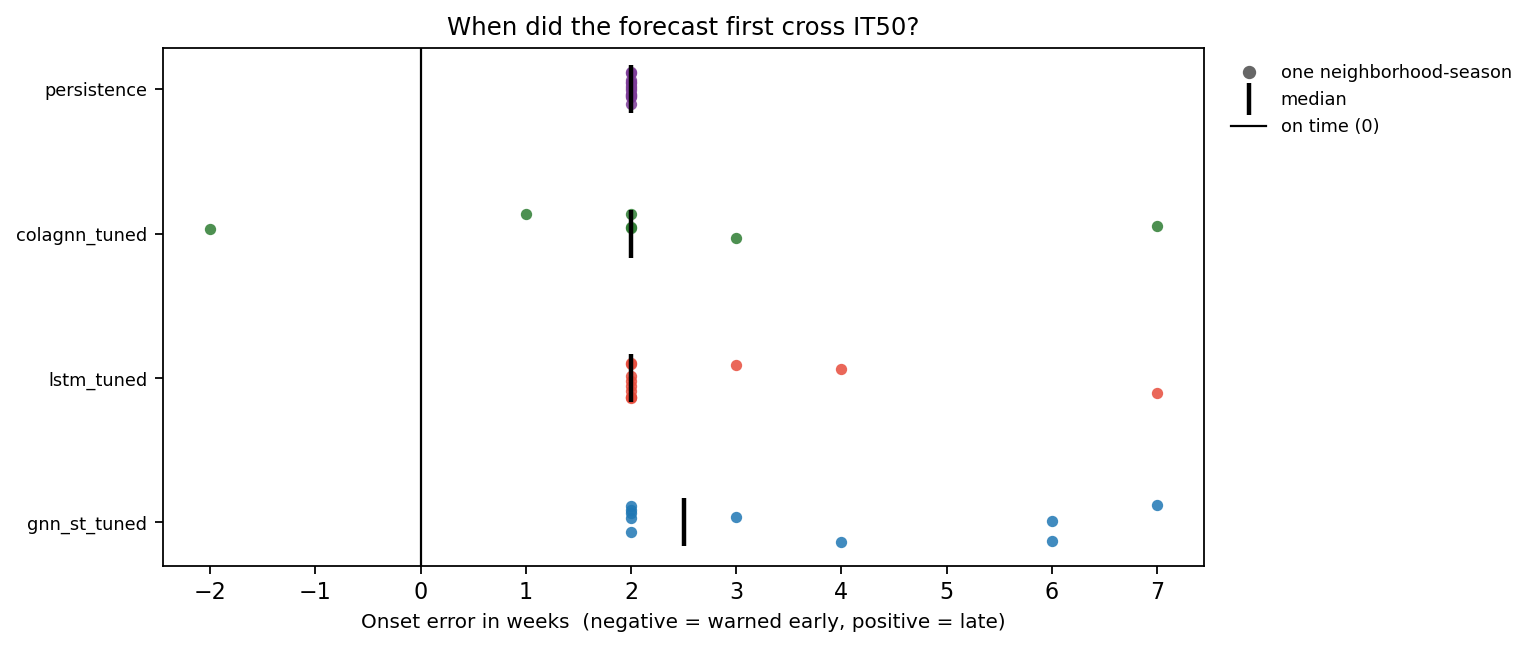

Values plotted in this chart, from the file beside it:
model, variant, horizon, indicator, season, level, label, threshold, n_weeks, onset_actual, onset_pred, onset_error_weeks, lead_time_weeks, first_alert_week, peak_week_actual, peak_week_pred, peak_week_error_weeks, peak_actual, peak_pred, peak_error, series
blend_baseline, full, 2, Allston/Brighton, 2022-23, 0.5, IT50, 39.6, 9, , , , , , 2023-06-04, 2023-06-11, 1.0, 11.3, 10.38, -0.9235, blend_baseline
blend_baseline, full, 2, Allston/Brighton, 2022-23, 0.9, IT90, 68.83, 9, , , , , , 2023-06-04, 2023-06-11, 1.0, 11.3, 10.38, -0.9235, blend_baseline
blend_baseline, full, 2, Allston/Brighton, 2022-23, 0.98, IT98, 98.03, 9, , , , , , 2023-06-04, 2023-06-11, 1.0, 11.3, 10.38, -0.9235, blend_baseline
blend_baseline, full, 2, Allston/Brighton, 2023-24, 0.5, IT50, 39.6, 43, 2023-12-24, 2024-01-14, 3.0, -3.0, 2024-01-14, 2023-12-31, 2024-01-14, 2.0, 55.2, 48.96, -6.243, blend_baseline
blend_baseline, full, 2, Allston/Brighton, 2023-24, 0.9, IT90, 68.83, 43, , , , , , 2023-12-31, 2024-01-14, 2.0, 55.2, 48.96, -6.243, blend_baseline
blend_baseline, full, 2, Allston/Brighton, 2023-24, 0.98, IT98, 98.03, 43, , , , , , 2023-12-31, 2024-01-14, 2.0, 55.2, 48.96, -6.243, blend_baseline
blend_baseline, full, 2, Back Bay/Beacon Hill/Downtown/North End/…, 2022-23, 0.5, IT50, 24.73, 9, , , , , , 2023-06-11, 2023-06-25, 2.0, 13.7, 12.03, -1.666, blend_baseline
blend_baseline, full, 2, Back Bay/Beacon Hill/Downtown/North End/…, 2022-23, 0.9, IT90, 42.8, 9, , , , , , 2023-06-11, 2023-06-25, 2.0, 13.7, 12.03, -1.666, blend_baseline
blend_baseline, full, 2, Back Bay/Beacon Hill/Downtown/North End/…, 2022-23, 0.98, IT98, 60.78, 9, , , , , , 2023-06-11, 2023-06-25, 2.0, 13.7, 12.03, -1.666, blend_baseline
blend_baseline, full, 2, Back Bay/Beacon Hill/Downtown/North End/…, 2023-24, 0.5, IT50, 24.73, 42, 2023-12-17, 2023-12-31, 2.0, -2.0, 2023-12-31, 2024-02-25, 2024-03-10, 2.0, 44.5, 39.14, -5.363, blend_baseline
blend_baseline, full, 2, Back Bay/Beacon Hill/Downtown/North End/…, 2023-24, 0.9, IT90, 42.8, 42, 2024-02-25, , , , , 2024-02-25, 2024-03-10, 2.0, 44.5, 39.14, -5.363, blend_baseline
blend_baseline, full, 2, Back Bay/Beacon Hill/Downtown/North End/…, 2023-24, 0.98, IT98, 60.78, 42, , , , , , 2024-02-25, 2024-03-10, 2.0, 44.5, 39.14, -5.363, blend_baseline
blend_baseline, full, 2, Charlestown, 2022-23, 0.5, IT50, 49.14, 7, , , , , , 2023-06-04, 2023-06-18, 2.0, 25.8, 22.91, -2.895, blend_baseline
blend_baseline, full, 2, Charlestown, 2022-23, 0.9, IT90, 79.15, 7, , , , , , 2023-06-04, 2023-06-18, 2.0, 25.8, 22.91, -2.895, blend_baseline
blend_baseline, full, 2, Charlestown, 2022-23, 0.98, IT98, 107.4, 7, , , , , , 2023-06-04, 2023-06-18, 2.0, 25.8, 22.91, -2.895, blend_baseline
blend_baseline, full, 2, Charlestown, 2023-24, 0.5, IT50, 49.14, 39, 2023-12-24, , , , , 2023-12-24, 2024-01-07, 2.0, 51.5, 47.49, -4.006, blend_baseline
blend_baseline, full, 2, Charlestown, 2023-24, 0.9, IT90, 79.15, 39, , , , , , 2023-12-24, 2024-01-07, 2.0, 51.5, 47.49, -4.006, blend_baseline
blend_baseline, full, 2, Charlestown, 2023-24, 0.98, IT98, 107.4, 39, , , , , , 2023-12-24, 2024-01-07, 2.0, 51.5, 47.49, -4.006, blend_baseline
blend_baseline, full, 2, Dorchester, 2022-23, 0.5, IT50, 158.8, 9, , , , , , 2023-06-04, 2023-06-04, 0.0, 40.85, 40.92, 0.06617, blend_baseline
blend_baseline, full, 2, Dorchester, 2022-23, 0.9, IT90, 266, 9, , , , , , 2023-06-04, 2023-06-04, 0.0, 40.85, 40.92, 0.06617, blend_baseline
blend_baseline, full, 2, Dorchester, 2022-23, 0.98, IT98, 370, 9, , , , , , 2023-06-04, 2023-06-04, 0.0, 40.85, 40.92, 0.06617, blend_baseline
blend_baseline, full, 2, Dorchester, 2023-24, 0.5, IT50, 158.8, 43, , , , , , 2023-12-17, 2023-12-31, 2.0, 148.8, 136.6, -12.19, blend_baseline
blend_baseline, full, 2, Dorchester, 2023-24, 0.9, IT90, 266, 43, , , , , , 2023-12-17, 2023-12-31, 2.0, 148.8, 136.6, -12.19, blend_baseline
blend_baseline, full, 2, Dorchester, 2023-24, 0.98, IT98, 370, 43, , , , , , 2023-12-17, 2023-12-31, 2.0, 148.8, 136.6, -12.19, blend_baseline
blend_baseline, full, 2, East Boston, 2022-23, 0.5, IT50, 29.06, 9, , , , , , 2023-06-04, 2023-06-18, 2.0, 10.9, 9.81, -1.09, blend_baseline
blend_baseline, full, 2, East Boston, 2022-23, 0.9, IT90, 51.66, 9, , , , , , 2023-06-04, 2023-06-18, 2.0, 10.9, 9.81, -1.09, blend_baseline
blend_baseline, full, 2, East Boston, 2022-23, 0.98, IT98, 74.64, 9, , , , , , 2023-06-04, 2023-06-18, 2.0, 10.9, 9.81, -1.09, blend_baseline
blend_baseline, full, 2, East Boston, 2023-24, 0.5, IT50, 29.06, 43, 2023-12-03, 2023-12-17, 2.0, -2.0, 2023-12-17, 2023-12-31, 2024-01-14, 2.0, 40.5, 35.93, -4.572, blend_baseline
blend_baseline, full, 2, East Boston, 2023-24, 0.9, IT90, 51.66, 43, , , , , , 2023-12-31, 2024-01-14, 2.0, 40.5, 35.93, -4.572, blend_baseline
blend_baseline, full, 2, East Boston, 2023-24, 0.98, IT98, 74.64, 43, , , , , , 2023-12-31, 2024-01-14, 2.0, 40.5, 35.93, -4.572, blend_baseline
blend_baseline, full, 2, Fenway, 2022-23, 0.5, IT50, 18.14, 8, , , , , , 2023-07-23, 2023-06-18, -5.0, 9.2, 7.149, -2.051, blend_baseline
blend_baseline, full, 2, Fenway, 2022-23, 0.9, IT90, 30.09, 8, , , , , , 2023-07-23, 2023-06-18, -5.0, 9.2, 7.149, -2.051, blend_baseline
blend_baseline, full, 2, Fenway, 2022-23, 0.98, IT98, 41.6, 8, , , , , , 2023-07-23, 2023-06-18, -5.0, 9.2, 7.149, -2.051, blend_baseline
blend_baseline, full, 2, Fenway, 2023-24, 0.5, IT50, 18.14, 42, 2024-01-21, 2024-02-04, 2.0, -2.0, 2024-02-04, 2024-02-18, 2024-03-03, 2.0, 34.3, 30.19, -4.11, blend_baseline
blend_baseline, full, 2, Fenway, 2023-24, 0.9, IT90, 30.09, 42, 2024-02-18, 2024-03-03, 2.0, -2.0, 2024-03-03, 2024-02-18, 2024-03-03, 2.0, 34.3, 30.19, -4.11, blend_baseline
blend_baseline, full, 2, Fenway, 2023-24, 0.98, IT98, 41.6, 42, , , , , , 2024-02-18, 2024-03-03, 2.0, 34.3, 30.19, -4.11, blend_baseline
blend_baseline, full, 2, Hyde Park, 2022-23, 0.5, IT50, 57.32, 9, , , , , , 2023-06-18, 2023-06-11, -1.0, 13.8, 16.61, 2.813, blend_baseline
blend_baseline, full, 2, Hyde Park, 2022-23, 0.9, IT90, 97.47, 9, , , , , , 2023-06-18, 2023-06-11, -1.0, 13.8, 16.61, 2.813, blend_baseline
blend_baseline, full, 2, Hyde Park, 2022-23, 0.98, IT98, 136.9, 9, , , , , , 2023-06-18, 2023-06-11, -1.0, 13.8, 16.61, 2.813, blend_baseline
blend_baseline, full, 2, Hyde Park, 2023-24, 0.5, IT50, 57.32, 43, 2023-12-24, 2024-01-07, 2.0, -2.0, 2024-01-07, 2023-12-24, 2024-01-07, 2.0, 80.8, 71.35, -9.448, blend_baseline
blend_baseline, full, 2, Hyde Park, 2023-24, 0.9, IT90, 97.47, 43, , , , , , 2023-12-24, 2024-01-07, 2.0, 80.8, 71.35, -9.448, blend_baseline
blend_baseline, full, 2, Hyde Park, 2023-24, 0.98, IT98, 136.9, 43, , , , , , 2023-12-24, 2024-01-07, 2.0, 80.8, 71.35, -9.448, blend_baseline
blend_baseline, full, 2, Jamaica Plain, 2022-23, 0.5, IT50, 32.43, 9, , , , , , 2023-06-18, 2023-06-11, -1.0, 10.2, 10.83, 0.6318, blend_baseline
blend_baseline, full, 2, Jamaica Plain, 2022-23, 0.9, IT90, 51.62, 9, , , , , , 2023-06-18, 2023-06-11, -1.0, 10.2, 10.83, 0.6318, blend_baseline
blend_baseline, full, 2, Jamaica Plain, 2022-23, 0.98, IT98, 69.49, 9, , , , , , 2023-06-18, 2023-06-11, -1.0, 10.2, 10.83, 0.6318, blend_baseline
blend_baseline, full, 2, Jamaica Plain, 2023-24, 0.5, IT50, 32.43, 43, 2023-12-24, 2024-01-07, 2.0, -2.0, 2024-01-07, 2023-12-24, 2024-01-07, 2.0, 45.8, 40.49, -5.314, blend_baseline
blend_baseline, full, 2, Jamaica Plain, 2023-24, 0.9, IT90, 51.62, 43, , , , , , 2023-12-24, 2024-01-07, 2.0, 45.8, 40.49, -5.314, blend_baseline
blend_baseline, full, 2, Jamaica Plain, 2023-24, 0.98, IT98, 69.49, 43, , , , , , 2023-12-24, 2024-01-07, 2.0, 45.8, 40.49, -5.314, blend_baseline
blend_baseline, full, 2, Mattapan, 2022-23, 0.5, IT50, 67.04, 9, , , , , , 2023-06-11, 2023-06-04, -1.0, 17.0, 25.23, 8.234, blend_baseline
blend_baseline, full, 2, Mattapan, 2022-23, 0.9, IT90, 110.7, 9, , , , , , 2023-06-11, 2023-06-04, -1.0, 17.0, 25.23, 8.234, blend_baseline
blend_baseline, full, 2, Mattapan, 2022-23, 0.98, IT98, 152.6, 9, , , , , , 2023-06-11, 2023-06-04, -1.0, 17.0, 25.23, 8.234, blend_baseline
blend_baseline, full, 2, Mattapan, 2023-24, 0.5, IT50, 67.04, 43, 2023-12-17, 2023-12-31, 2.0, -2.0, 2023-12-31, 2023-12-24, 2024-01-07, 2.0, 99.0, 87.48, -11.52, blend_baseline
blend_baseline, full, 2, Mattapan, 2023-24, 0.9, IT90, 110.7, 43, , , , , , 2023-12-24, 2024-01-07, 2.0, 99.0, 87.48, -11.52, blend_baseline
blend_baseline, full, 2, Mattapan, 2023-24, 0.98, IT98, 152.6, 43, , , , , , 2023-12-24, 2024-01-07, 2.0, 99.0, 87.48, -11.52, blend_baseline
blend_baseline, full, 2, Roslindale, 2022-23, 0.5, IT50, 80.88, 9, , , , , , 2023-06-11, 2023-06-25, 2.0, 43.6, 38.24, -5.36, blend_baseline
blend_baseline, full, 2, Roslindale, 2022-23, 0.9, IT90, 122.2, 9, , , , , , 2023-06-11, 2023-06-25, 2.0, 43.6, 38.24, -5.36, blend_baseline
blend_baseline, full, 2, Roslindale, 2022-23, 0.98, IT98, 159.1, 9, , , , , , 2023-06-11, 2023-06-25, 2.0, 43.6, 38.24, -5.36, blend_baseline
blend_baseline, full, 2, Roslindale, 2023-24, 0.5, IT50, 80.88, 43, 2024-02-18, , , , , 2024-02-18, 2024-03-03, 2.0, 87.3, 79.15, -8.152, blend_baseline
blend_baseline, full, 2, Roslindale, 2023-24, 0.9, IT90, 122.2, 43, , , , , , 2024-02-18, 2024-03-03, 2.0, 87.3, 79.15, -8.152, blend_baseline
blend_baseline, full, 2, Roslindale, 2023-24, 0.98, IT98, 159.1, 43, , , , , , 2024-02-18, 2024-03-03, 2.0, 87.3, 79.15, -8.152, blend_baseline
... 750 more rows
